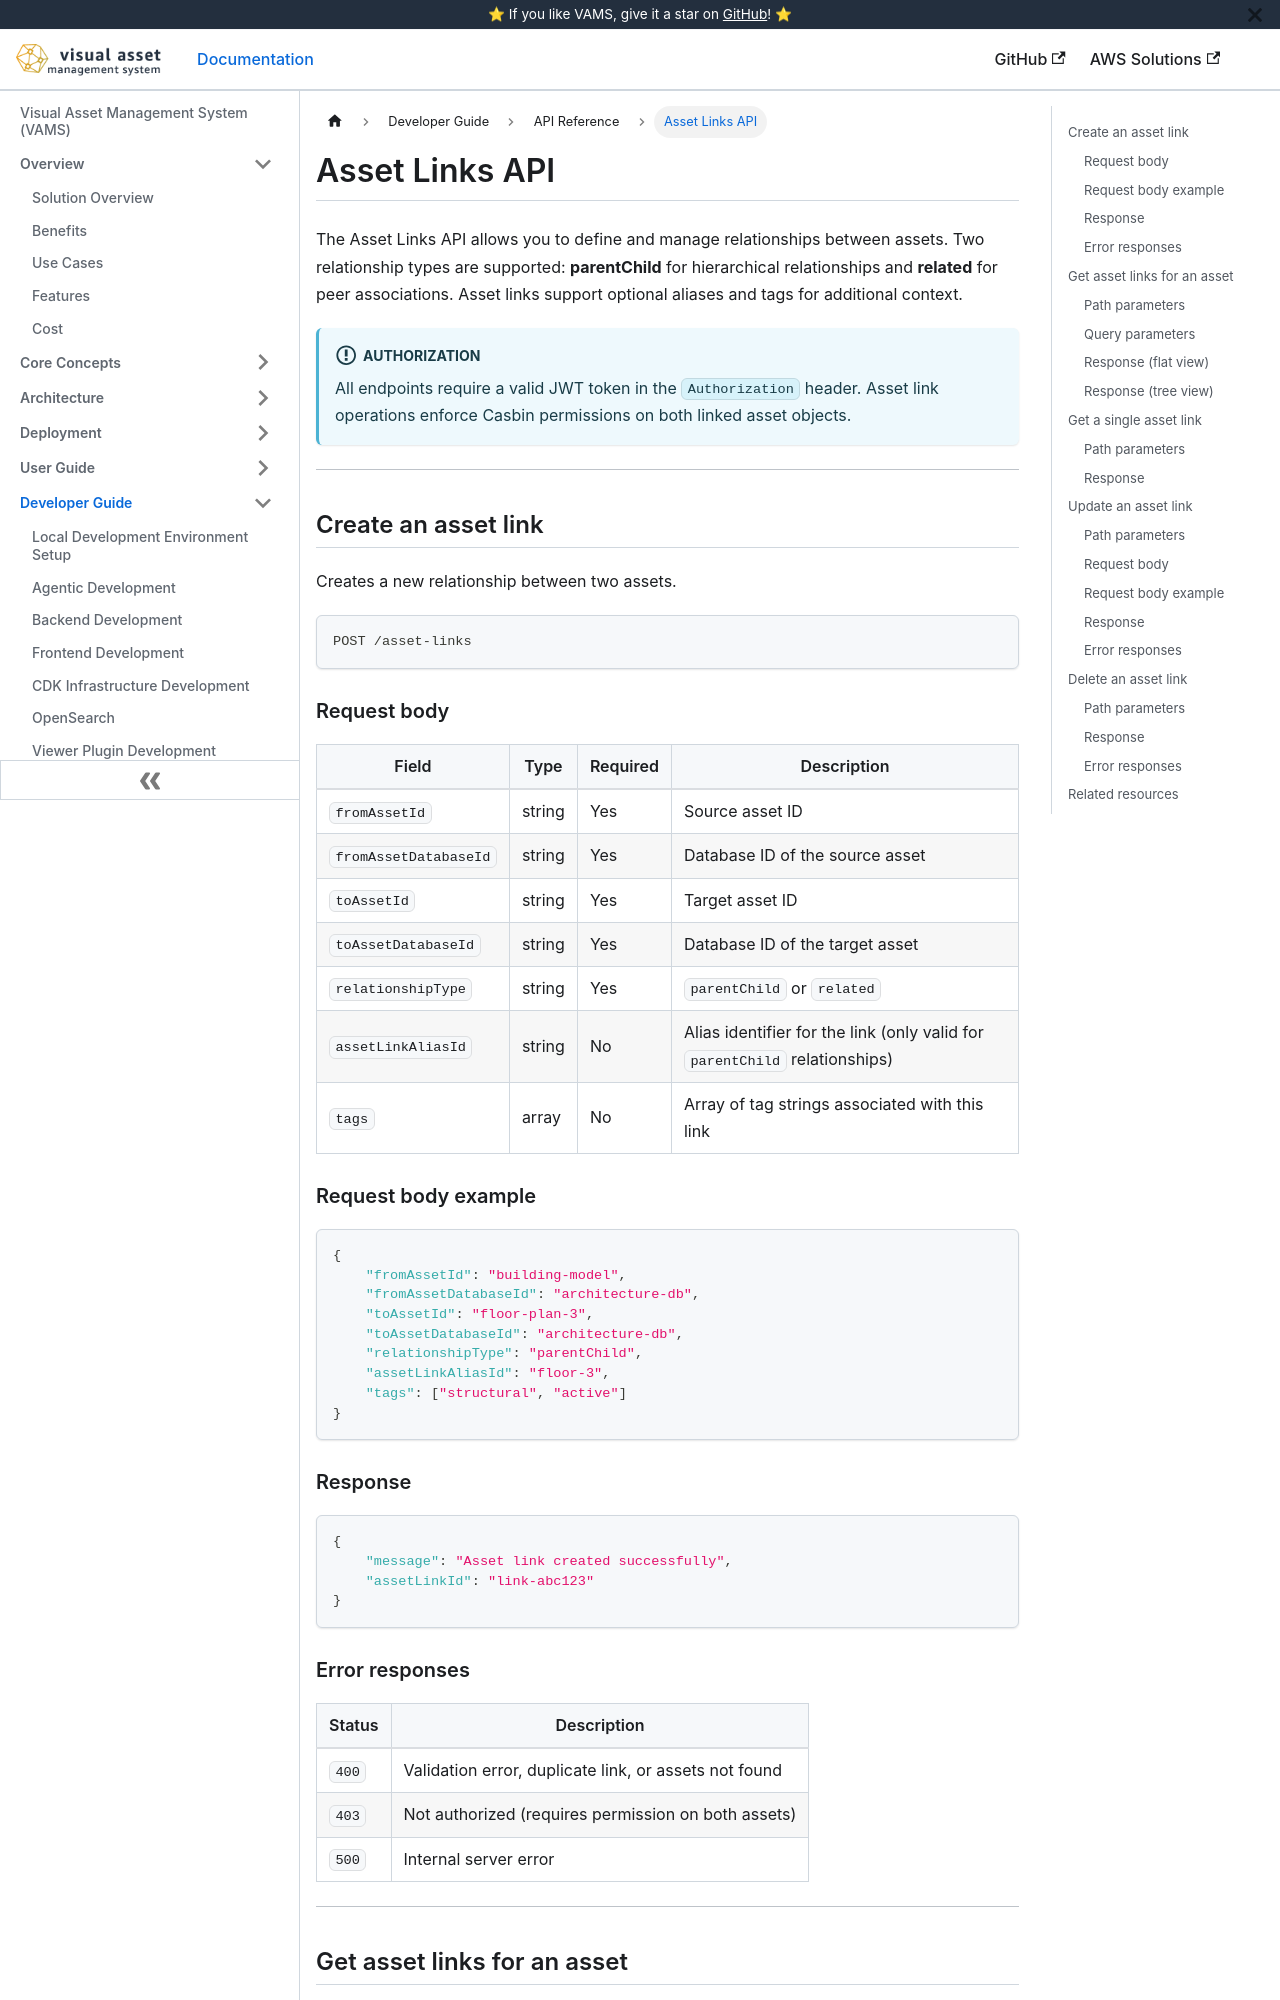

repository: awslabs/visual-asset-management-system · page: api/asset-links/index.html · generator: docusaurus

# Asset Links API

The Asset Links API allows you to define and manage relationships between assets. Two relationship types are supported: **parentChild** for hierarchical relationships and **related** for peer associations. Asset links support optional aliases and tags for additional context.

:::info[Authorization]
All endpoints require a valid JWT token in the `Authorization` header. Asset link operations enforce Casbin permissions on both linked asset objects.
:::

---

## Create an asset link

Creates a new relationship between two assets.

```
POST /asset-links
```

### Request body

| Field                 | Type   | Required | Description                                                                |
| --------------------- | ------ | -------- | -------------------------------------------------------------------------- |
| `fromAssetId`         | string | Yes      | Source asset ID                                                            |
| `fromAssetDatabaseId` | string | Yes      | Database ID of the source asset                                            |
| `toAssetId`           | string | Yes      | Target asset ID                                                            |
| `toAssetDatabaseId`   | string | Yes      | Database ID of the target asset                                            |
| `relationshipType`    | string | Yes      | `parentChild` or `related`                                                 |
| `assetLinkAliasId`    | string | No       | Alias identifier for the link (only valid for `parentChild` relationships) |
| `tags`                | array  | No       | Array of tag strings associated with this link                             |

### Request body example

```json
{
    "fromAssetId": "building-model",
    "fromAssetDatabaseId": "architecture-db",
    "toAssetId": "floor-plan-3",
    "toAssetDatabaseId": "architecture-db",
    "relationshipType": "parentChild",
    "assetLinkAliasId": "floor-3",
    "tags": ["structural", "active"]
}
```

### Response

```json
{
    "message": "Asset link created successfully",
    "assetLinkId": "link-abc123"
}
```
